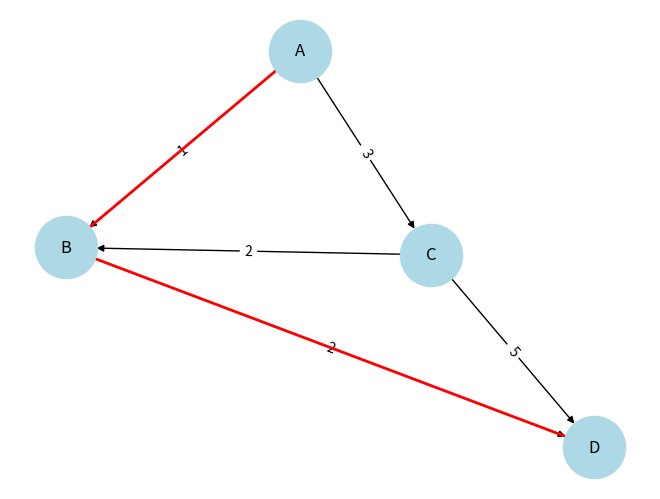

Here is the Python script that generated this plot:
# Breadth-First Search explores all nodes at the current depth before moving to the next level. It uses a queue (FIFO) to keep track of nodes, ensuring that the shortest path is found in an unweighted graph.

# Key Features:
    # Guarantees the shortest path if the cost is uniform.
    # Uses more memory as it stores all child nodes.\
    # Code Implementation:

# The bfs() function finds the shortest path in a 2D maze using the Breadth-First Search (BFS) algorithm.
    # It starts from a given position and explores neighbors (up, down, left, right).
    # A queue stores positions along with the path taken.
    # A visited set prevents revisiting positions.
    # If the goal is reached, the function returns the complete path; otherwise, it returns None.
# The visualize_maze() function displays the maze and the found path using Matplotlib.
    # Different colors represent open paths, obstacles, start, goal, and the solution path.
    # imshow() displays the maze, and scatter() marks key positions.

import networkx as nx
import matplotlib.pyplot as plt
import heapq

class Node:
    def __init__(self, state, parent=None, action=None, path_cost=0):
        self.state = state
        self.parent = parent
        self.action = action
        self.path_cost = path_cost

    def __lt__(self, other):
        return self.path_cost < other.path_cost

def uniform_cost_search(graph, start, goal):
    frontier = []
    heapq.heappush(frontier, Node(start))
    explored = set()
    path = []
    
    while frontier:
        node = heapq.heappop(frontier)
        
        if node.state == goal:
            path = reconstruct_path(node)
            break
        
        explored.add(node.state)
        
        for (cost, result_state) in graph[node.state]:
            if result_state not in explored:
                child_cost = node.path_cost + cost
                child_node = Node(result_state, node, None, child_cost)
                if not any(frontier_node.state == result_state and 
                           frontier_node.path_cost <= child_cost for frontier_node in frontier):
                    heapq.heappush(frontier, child_node)
                    
    return path

def reconstruct_path(node):
    path = []
    while node:
        path.append(node.state)
        node = node.parent
    return path[::-1]

def visualize_graph(graph, path=None):
    G = nx.DiGraph()
    labels = {}
    for node, edges in graph.items():
        for cost, child_node in edges:
            G.add_edge(node, child_node, weight=cost)
            labels[(node, child_node)] = cost
    
    pos = nx.spring_layout(G)
    nx.draw(G, pos, with_labels=True, node_color='lightblue', node_size=2000)
    nx.draw_networkx_edge_labels(G, pos, edge_labels=labels)
    
    if path:
        path_edges = list(zip(path[:-1], path[1:]))
        nx.draw_networkx_edges(G, pos, edgelist=path_edges, edge_color='r', width=2)
    
    plt.show()

# Define the graph
graph = {
    'A': [(1, 'B'), (3, 'C')],
    'B': [(2, 'D')],
    'C': [(5, 'D'), (2, 'B')],
    'D': []
}

start = 'A'
goal = 'D'
path = uniform_cost_search(graph, start, goal)

visualize_graph(graph, path)
print("Path from", start, "to", goal, ":", path)
